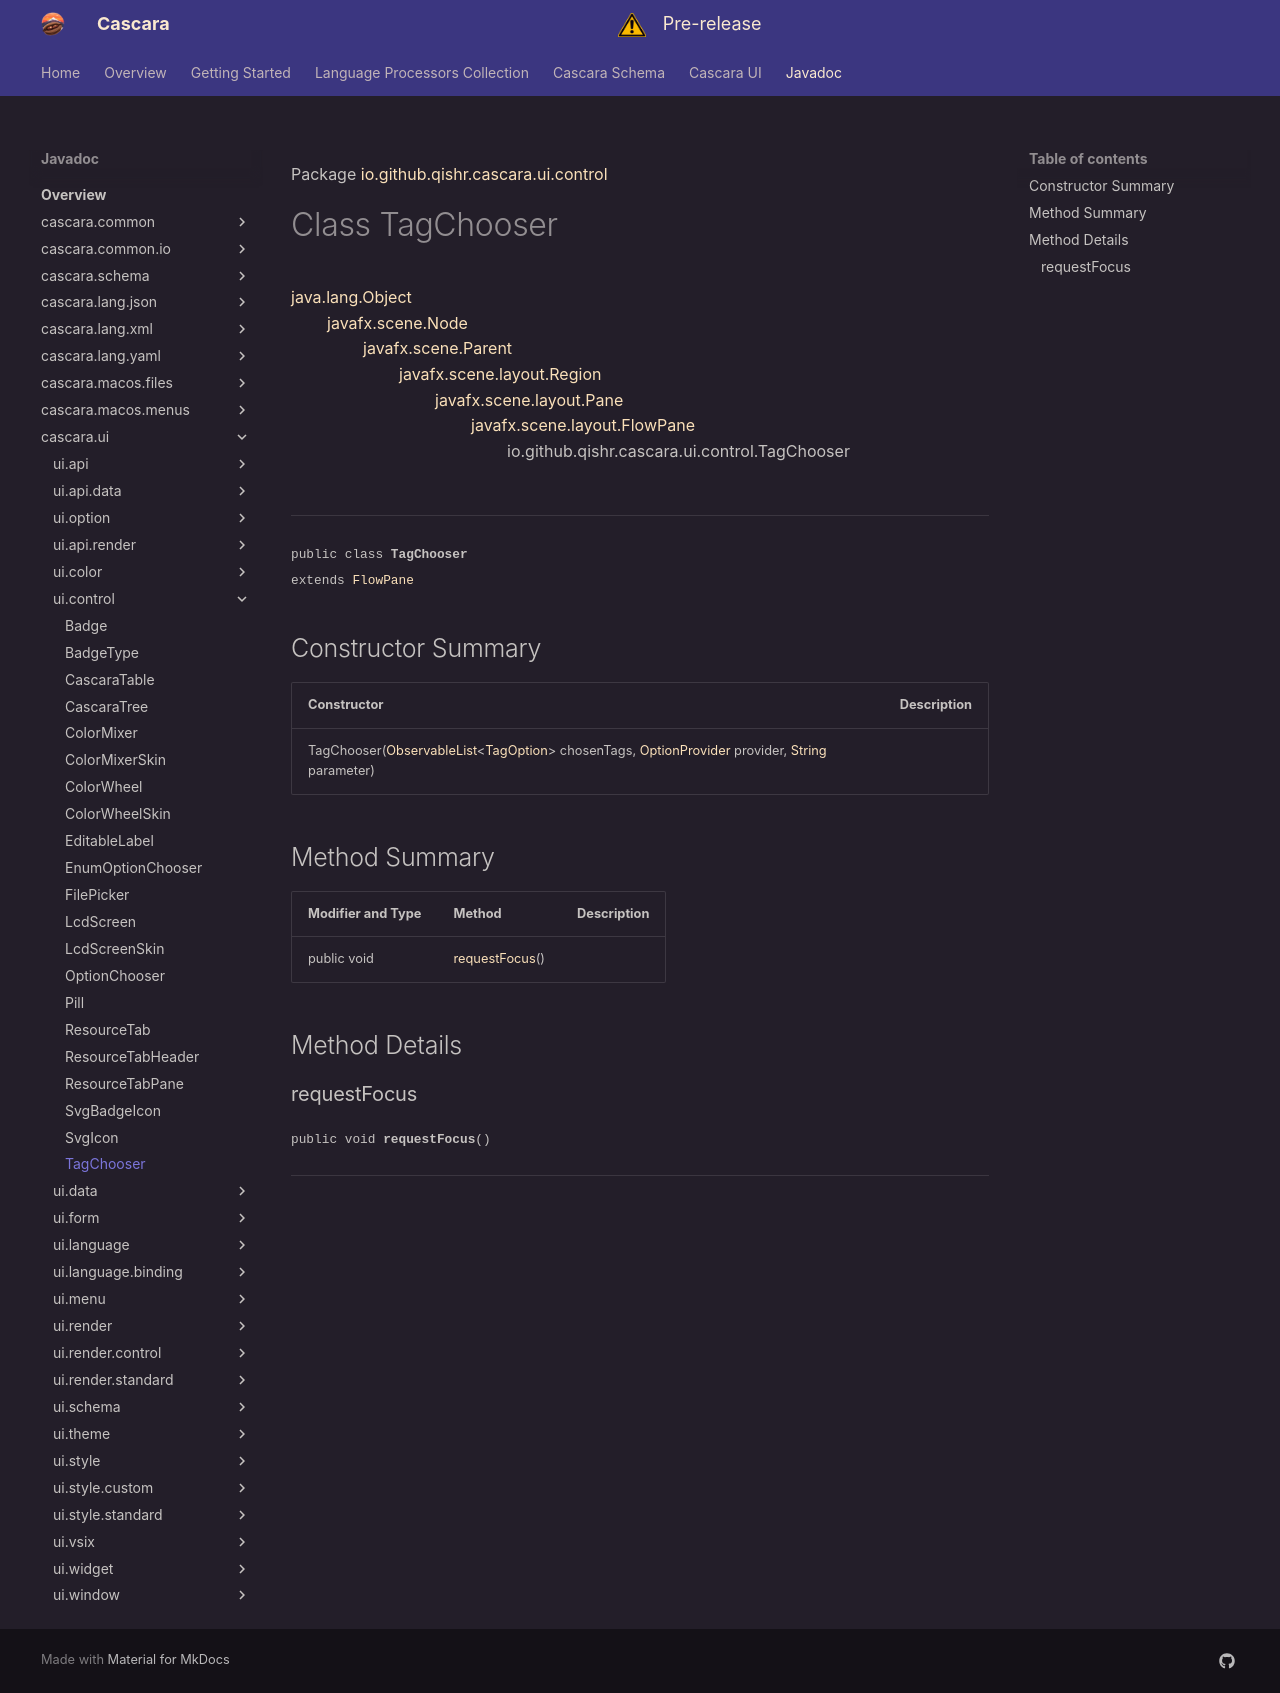

repository: qishr/qishr.github.io · page: javadoc/latest/cascara.ui/io/github/qishr/cascara/ui/control/TagChooser/index.html · generator: mkdocs

Package [io.github.qishr.cascara.ui.control](index.md)

# Class TagChooser
[java.lang.Object](https://docs.oracle.com/en/java/javase/24/docs/api/java.base/java/lang/Object.html)<br/>
        [javafx.scene.Node](https://openjfx.io/javadoc/25/javafx.graphics/javafx/scene/Node.html)<br/>
                [javafx.scene.Parent](https://openjfx.io/javadoc/25/javafx.graphics/javafx/scene/Parent.html)<br/>
                        [javafx.scene.layout.Region](https://openjfx.io/javadoc/25/javafx.graphics/javafx/scene/layout/Region.html)<br/>
                                [javafx.scene.layout.Pane](https://openjfx.io/javadoc/25/javafx.graphics/javafx/scene/layout/Pane.html)<br/>
                                        [javafx.scene.layout.FlowPane](https://openjfx.io/javadoc/25/javafx.graphics/javafx/scene/layout/FlowPane.html)<br/>
                                                io.github.qishr.cascara.ui.control.TagChooser<br/>
<br/>

----

<span style="font-family: monospace; font-size: 80%;">public class __TagChooser__<br/>extends [FlowPane](https://openjfx.io/javadoc/25/javafx.graphics/javafx/scene/layout/FlowPane.html)
</span>


## Constructor Summary

| Constructor                                                                                                                                                                                                                                                                                                                                                                                                        | Description |
|--------------------------------------------------------------------------------------------------------------------------------------------------------------------------------------------------------------------------------------------------------------------------------------------------------------------------------------------------------------------------------------------------------------------|-------------|
| TagChooser([ObservableList](https://openjfx.io/javadoc/25/javafx.base/javafx/collections/ObservableList.html)<[TagOption](../../../../../../io/github/qishr/cascara/ui/option/TagOption.md)> chosenTags, [OptionProvider](../../../../../../io/github/qishr/cascara/ui/option/OptionProvider.md) provider, [String](https://docs.oracle.com/en/java/javase/24/docs/api/java.base/java/lang/String.html) parameter) |             |



## Method Summary

| Modifier and Type | Method                          | Description |
|-------------------|---------------------------------|-------------|
| public void       | [requestFocus](#requestfocus)() |             |



## Method Details

### requestFocus

<span style="font-family: monospace; font-size: 80%;">public void __requestFocus__()</span>




---
